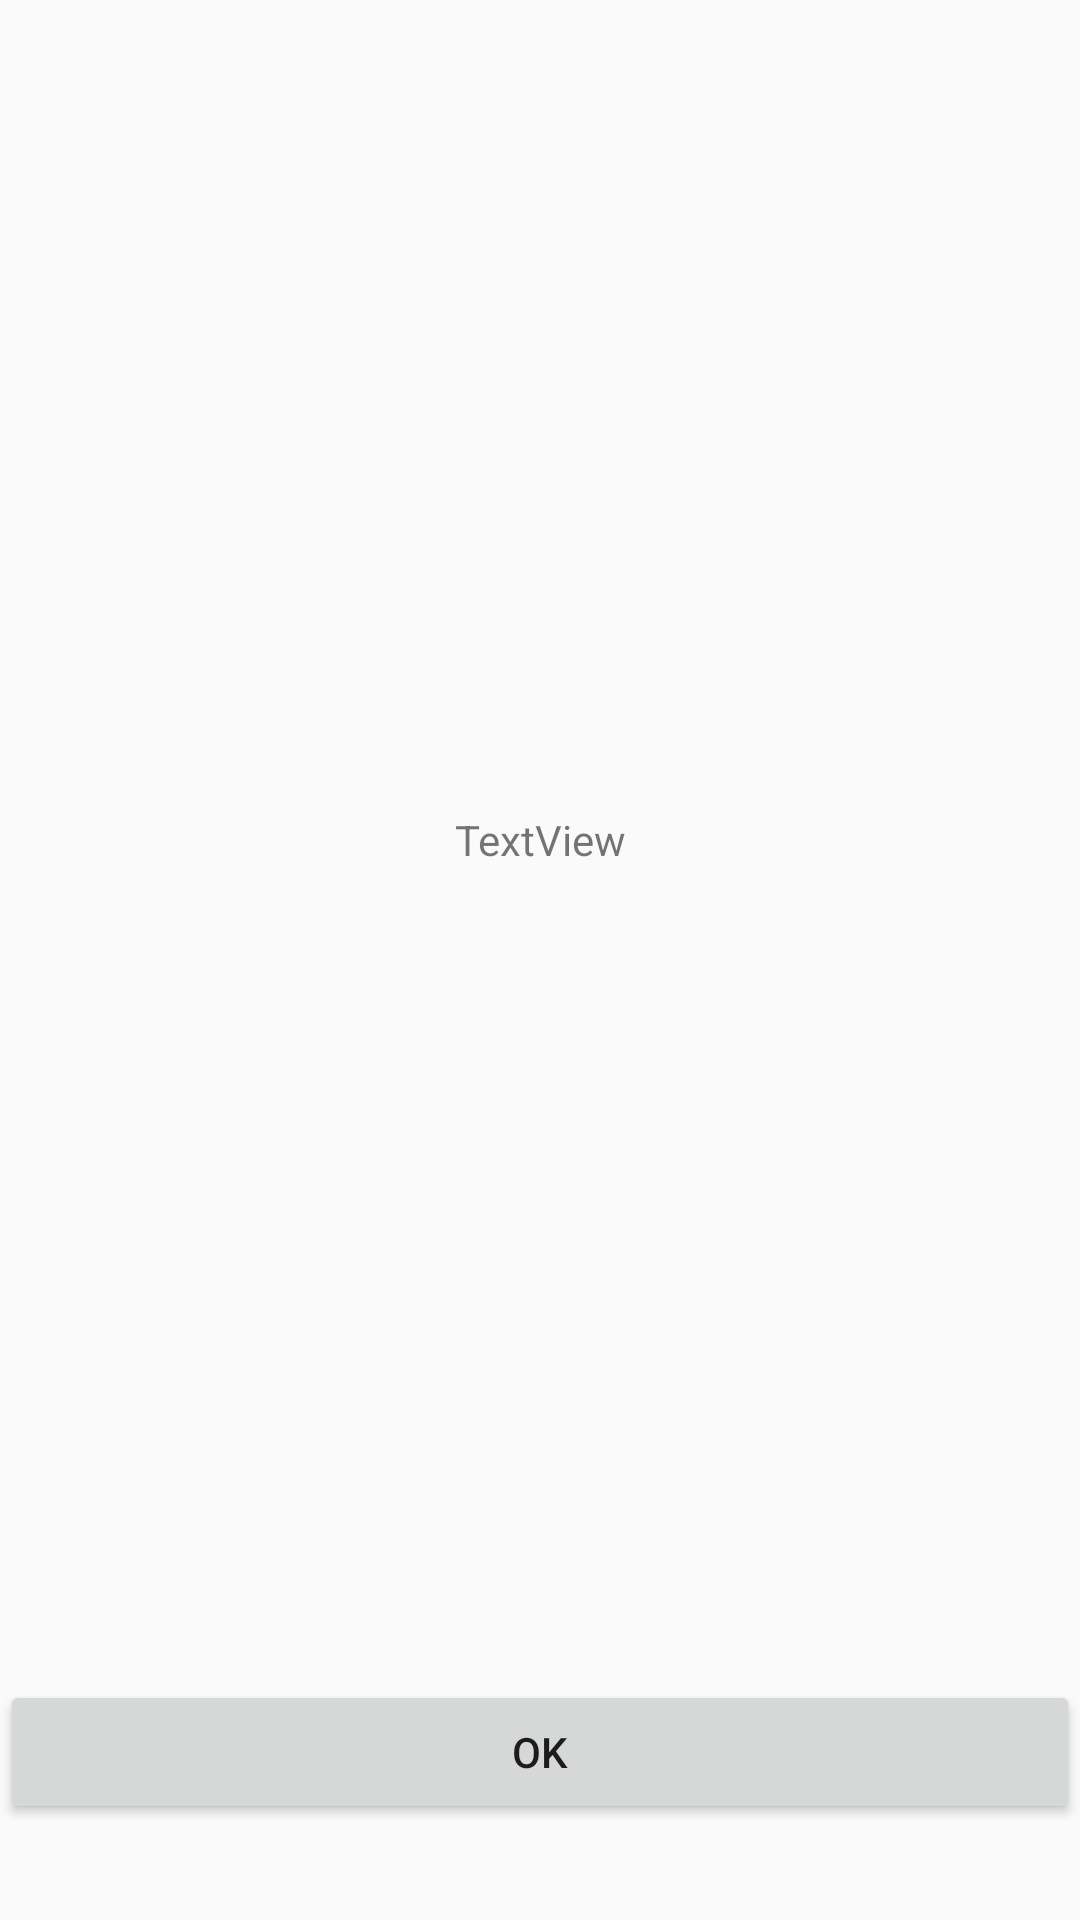

Reconstruct the res/layout file that produces this screen, plus the resources it refers to.
<!-- AndroidManifest.xml: application theme AppTheme -->
<!-- res/layout/activity_calibrate_intensity.xml -->
<?xml version="1.0" encoding="utf-8"?>
<LinearLayout
    xmlns:android="http://schemas.android.com/apk/res/android"
    xmlns:tools="http://schemas.android.com/tools"
    android:layout_width="match_parent"
    android:layout_height="match_parent"
    android:orientation="vertical"
    tools:context="com.example.priyankadesai.videorhythmhue.CalibrateIntensityActivity">

    <TextView
        android:id="@+id/intensityView"
        android:layout_width="match_parent"
        android:layout_height="0dp"
        android:layout_weight="1"
        android:gravity="center"
        android:text="TextView"/>

    <Button
        android:id="@+id/calibrateOK"
        android:layout_width="match_parent"
        android:layout_height="wrap_content"
        android:layout_marginBottom="32dp"
        android:text="OK"/>


</LinearLayout>
<!-- resources referenced by this layout -->
<resources>
  <style name="AppTheme" parent="Theme.AppCompat.Light.DarkActionBar">
          
          <item name="colorPrimary">@color/colorPrimary</item>
          <item name="colorPrimaryDark">@color/colorPrimaryDark</item>
          <item name="colorAccent">@color/colorAccent</item>
      </style>
  <!-- not gathered from this repository: default colours our renderer supplied (Android Studio template values) -->
  <color name="colorPrimary">#FF6200EE</color>
  <color name="colorPrimaryDark">#FF3700B3</color>
  <color name="colorAccent">#FF03DAC5</color>
</resources>
